Run: headless pygame with SDL's dummy video driver; simulated clock (each Clock.tick advances the game by its frame time, no real sleeping); random seed 0; keys injected as events and as key.get_pressed() state; mouse plan: one left click at the window centre at the start of phase 2, then a move to the lower-right quarter at the start of phase 3.
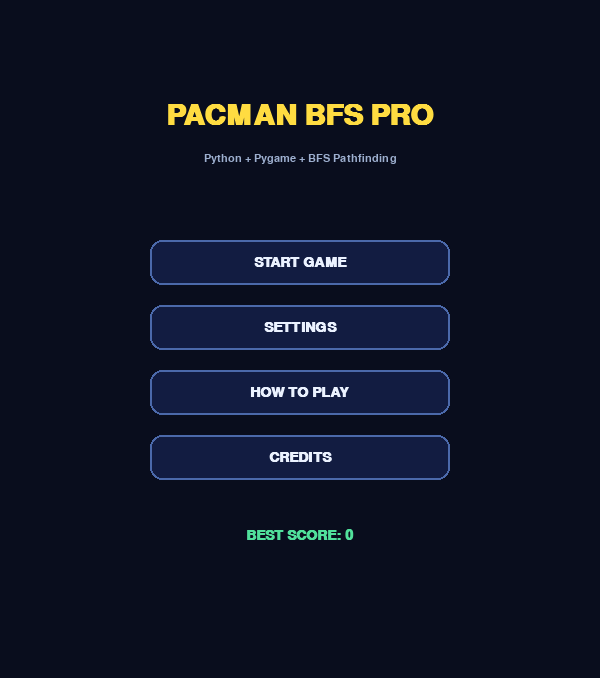
Frame 1 of 4 · flips 1–60 · no input
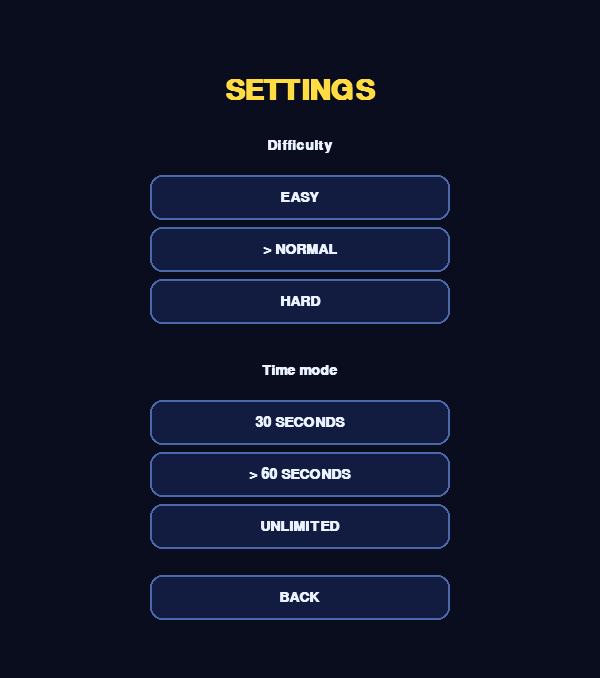
Frame 2 of 4 · flips 61–180 · clicked the window centre · tapped SPACE, RETURN · held RIGHT (→), D
Frame 3 of 4 · flips 181–300 · moved the mouse to the lower-right quarter · held DOWN (↓), S · screen unchanged from frame 2, image omitted
Frame 4 of 4 · flips 301–420 · held LEFT (←), A, UP (↑), W · screen unchanged from frame 3, image omitted

The pygame program that drew these frames:

"""Pacman BFS Pro - educational maze game. Requires pygame >= 2.5."""
import json
import math
import random
from collections import deque
from pathlib import Path

import pygame

CELL = 30
GRID = [
    '####################',
    '#........#.........#',
    '#.##.###.#.###.##..#',
    '#....#.......#.....#',
    '###..#.#####.#..####',
    '#....#...#...#.....#',
    '#.######.#.######..#',
    '#..................#',
    '#.##.###...###.##..#',
    '#....#.......#.....#',
    '#.##.#.#####.#.##..#',
    '#....#...#...#.....#',
    '#.######.#.######..#',
    '#..................#',
    '#.##.###...###.##..#',
    '#....#.......#.....#',
    '#.##.#.#####.#.##..#',
    '#....#.......#.....#',
    '#..................#',
    '####################',
]
# Normalize rows and ensure the board is a rectangular 20x20 grid.
assert len(GRID) == 20 and all(len(row) == 20 for row in GRID), 'Map must be 20x20'
ROWS, COLS = len(GRID), len(GRID[0])
WIDTH, HEIGHT = COLS * CELL, ROWS * CELL + 78
FPS = 60
BG = (9, 13, 29)
NAVY = (18, 28, 65)
BLUE = (46, 109, 245)
WHITE = (235, 242, 255)
MUTED = (157, 175, 207)
YELLOW = (255, 220, 65)
GREEN = (81, 224, 155)
RED = (250, 95, 105)
GHOST_COLORS = [(255, 100, 115), (90, 207, 255), (255, 165, 82), (198, 127, 255)]
SCORE_PATH = Path.home() / '.pacman_bfs_pro_score.json'
DIRS = [(0, 1), (1, 0), (0, -1), (-1, 0)]
START = (1, 1)
GHOST_STARTS = [(18, 18), (18, 1), (1, 18), (9, 9)]
LEVELS = {'EASY': (230, 350, 2), 'NORMAL': (165, 250, 3), 'HARD': (115, 170, 4)}


def neighbors(cell):
    r, c = cell
    for dr, dc in DIRS:
        nr, nc = r + dr, c + dc
        if 0 <= nr < ROWS and 0 <= nc < COLS and GRID[nr][nc] != '#':
            yield nr, nc


def bfs(start, goal):
    """Return the shortest path from start to goal (excluding start)."""
    if start == goal:
        return []
    queue = deque([start])
    parent = {start: None}
    while queue:
        current = queue.popleft()
        for nxt in neighbors(current):
            if nxt in parent:
                continue
            parent[nxt] = current
            if nxt == goal:
                path = []
                at = goal
                while at != start:
                    path.append(at)
                    at = parent[at]
                return path[::-1]
            queue.append(nxt)
    return []


def load_high_score():
    try:
        return max(0, int(json.loads(SCORE_PATH.read_text(encoding='utf-8')).get('high_score', 0)))
    except (OSError, ValueError, TypeError, AttributeError):
        return 0


def save_high_score(score):
    try:
        SCORE_PATH.write_text(json.dumps({'high_score': score}), encoding='utf-8')
    except OSError:
        pass


class PacmanGame:
    def __init__(self):
        pygame.init()
        self.screen = pygame.display.set_mode((WIDTH, HEIGHT))
        pygame.display.set_caption('PACMAN BFS PRO | Python + Pygame')
        self.clock = pygame.time.Clock()
        self.font = pygame.font.SysFont('arial', 21, bold=True)
        self.small = pygame.font.SysFont('arial', 16)
        self.big = pygame.font.SysFont('arial', 43, bold=True)
        self.state = 'MENU'
        self.difficulty = 'NORMAL'
        self.mode = 60  # seconds; 0 means unlimited
        self.high_score = load_high_score()
        self.buttons = []
        self.new_game()

    def new_game(self):
        self.player = START
        self.ghosts = []
        self.score = 0
        self.lives = 3
        self.elapsed = 0.0
        self.player_accum = 0.0
        self.ghost_accum = 0.0
        self.invulnerable = 1.5
        self.pellets = {(r, c) for r, row in enumerate(GRID) for c, char in enumerate(row) if char == '.'}
        self.pellets.discard(START)
        self.spawn_ghosts()

    def spawn_ghosts(self):
        count = LEVELS[self.difficulty][2]
        self.ghosts = [{'pos': pos, 'home': pos, 'color': GHOST_COLORS[i]}
                       for i, pos in enumerate(GHOST_STARTS[:count])]
        for ghost in self.ghosts:
            self.pellets.discard(ghost['home'])

    def button(self, label, center_y, action, width=300):
        rect = pygame.Rect((WIDTH - width) // 2, center_y, width, 45)
        mouse = pygame.mouse.get_pos()
        hover = rect.collidepoint(mouse)
        pygame.draw.rect(self.screen, BLUE if hover else NAVY, rect, border_radius=12)
        pygame.draw.rect(self.screen, (75, 105, 170), rect, 2, border_radius=12)
        surf = self.font.render(label, True, WHITE)
        self.screen.blit(surf, surf.get_rect(center=rect.center))
        self.buttons.append((rect, action))

    def text_center(self, message, y, font=None, color=WHITE):
        surf = (font or self.font).render(message, True, color)
        self.screen.blit(surf, surf.get_rect(center=(WIDTH // 2, y)))

    def on_click(self, pos):
        for rect, action in self.buttons:
            if rect.collidepoint(pos):
                action()
                break

    def start(self):
        self.new_game()
        self.state = 'PLAY'

    def set_difficulty(self, value):
        self.difficulty = value

    def set_mode(self, value):
        self.mode = value

    def move_player(self):
        keys = pygame.key.get_pressed()
        direction = None
        if keys[pygame.K_w] or keys[pygame.K_UP]:
            direction = (-1, 0)
        elif keys[pygame.K_s] or keys[pygame.K_DOWN]:
            direction = (1, 0)
        elif keys[pygame.K_a] or keys[pygame.K_LEFT]:
            direction = (0, -1)
        elif keys[pygame.K_d] or keys[pygame.K_RIGHT]:
            direction = (0, 1)
        if direction is None:
            return
        target = (self.player[0] + direction[0], self.player[1] + direction[1])
        if target in neighbors(self.player):
            self.player = target
            if target in self.pellets:
                self.pellets.remove(target)
                self.score += 10
                if self.score > self.high_score:
                    self.high_score = self.score
                    save_high_score(self.high_score)
            self.check_collision()
            if not self.pellets and self.state == 'PLAY':
                self.state = 'WIN'

    def move_ghosts(self):
        for ghost in self.ghosts:
            # 15% chance of a random valid move for less predictable behavior.
            candidates = list(neighbors(ghost['pos']))
            if not candidates:
                continue
            if random.random() < 0.15:
                ghost['pos'] = random.choice(candidates)
            else:
                path = bfs(ghost['pos'], self.player)
                if path:
                    ghost['pos'] = path[0]
            self.check_collision()
            if self.state != 'PLAY':
                break

    def check_collision(self):
        if self.invulnerable > 0 or self.state != 'PLAY':
            return
        if any(ghost['pos'] == self.player for ghost in self.ghosts):
            self.lives -= 1
            if self.lives <= 0:
                self.state = 'LOSE'
            else:
                self.player = START
                for ghost in self.ghosts:
                    ghost['pos'] = ghost['home']
                self.invulnerable = 1.7

    def update(self, dt):
        if self.state != 'PLAY':
            return
        self.elapsed += dt
        self.invulnerable = max(0.0, self.invulnerable - dt)
        if self.mode and self.elapsed >= self.mode:
            self.state = 'TIME'
            return
        player_ms, ghost_ms, _ = LEVELS[self.difficulty]
        self.player_accum += dt * 1000
        self.ghost_accum += dt * 1000
        if self.player_accum >= player_ms:
            self.player_accum %= player_ms
            self.move_player()
        if self.state == 'PLAY' and self.ghost_accum >= ghost_ms:
            self.ghost_accum %= ghost_ms
            self.move_ghosts()

    def draw_board(self):
        for r, row in enumerate(GRID):
            for c, char in enumerate(row):
                x, y = c * CELL, r * CELL
                if char == '#':
                    pygame.draw.rect(self.screen, NAVY, (x + 1, y + 1, CELL - 2, CELL - 2), border_radius=5)
                    pygame.draw.rect(self.screen, BLUE, (x + 3, y + 3, CELL - 6, CELL - 6), 1, border_radius=4)
        for r, c in self.pellets:
            pygame.draw.circle(self.screen, WHITE, (c * CELL + CELL // 2, r * CELL + CELL // 2), 3)
        for ghost in self.ghosts:
            r, c = ghost['pos']
            center = (c * CELL + CELL // 2, r * CELL + CELL // 2)
            pygame.draw.circle(self.screen, ghost['color'], center, 11)
            pygame.draw.circle(self.screen, WHITE, (center[0] - 4, center[1] - 2), 3)
            pygame.draw.circle(self.screen, WHITE, (center[0] + 4, center[1] - 2), 3)
        if self.invulnerable <= 0 or int(self.elapsed * 7) % 2 == 0:
            r, c = self.player
            center = (c * CELL + CELL // 2, r * CELL + CELL // 2)
            pygame.draw.circle(self.screen, YELLOW, center, 12)
            mouth = 0.2 + abs(math.sin(self.elapsed * 10)) * 0.55
            points = [center, (center[0] + int(13 * math.cos(mouth)), center[1] - int(13 * math.sin(mouth))),
                      (center[0] + int(13 * math.cos(mouth)), center[1] + int(13 * math.sin(mouth)))]
            pygame.draw.polygon(self.screen, BG, points)
        pygame.draw.rect(self.screen, NAVY, (0, ROWS * CELL, WIDTH, 78))
        time_label = 'UNLIMITED' if self.mode == 0 else f'{max(0, self.mode - int(self.elapsed))}s LEFT'
        self.screen.blit(self.small.render(f'SCORE {self.score}   BEST {self.high_score}', True, WHITE), (16, HEIGHT - 63))
        self.screen.blit(self.small.render(f'LIVES {self.lives}   {time_label}   {self.difficulty}', True, GREEN), (16, HEIGHT - 35))
        self.screen.blit(self.small.render('ESC: Pause', True, MUTED), (WIDTH - 110, HEIGHT - 35))

    def draw(self):
        self.screen.fill(BG)
        self.buttons = []
        if self.state in ('PLAY', 'PAUSE'):
            self.draw_board()
            if self.state == 'PAUSE':
                overlay = pygame.Surface((WIDTH, HEIGHT), pygame.SRCALPHA)
                overlay.fill((0, 0, 0, 175))
                self.screen.blit(overlay, (0, 0))
                self.text_center('PAUSED', 205, self.big, YELLOW)
                self.button('RESUME', 280, lambda: setattr(self, 'state', 'PLAY'))
                self.button('MAIN MENU', 350, lambda: setattr(self, 'state', 'MENU'))
        elif self.state == 'MENU':
            self.text_center('PACMAN BFS PRO', 115, self.big, YELLOW)
            self.text_center('Python + Pygame + BFS Pathfinding', 159, self.small, MUTED)
            self.button('START GAME', 240, self.start)
            self.button('SETTINGS', 305, lambda: setattr(self, 'state', 'SETTINGS'))
            self.button('HOW TO PLAY', 370, lambda: setattr(self, 'state', 'HELP'))
            self.button('CREDITS', 435, lambda: setattr(self, 'state', 'CREDITS'))
            self.text_center(f'BEST SCORE: {self.high_score}', 535, self.font, GREEN)
        elif self.state == 'SETTINGS':
            self.text_center('SETTINGS', 90, self.big, YELLOW)
            self.text_center('Difficulty', 145, self.font)
            for i, name in enumerate(LEVELS):
                self.button(('> ' if name == self.difficulty else '') + name, 175 + i * 52,
                            lambda value=name: self.set_difficulty(value))
            self.text_center('Time mode', 370, self.font)
            for i, (label, seconds) in enumerate([('30 SECONDS', 30), ('60 SECONDS', 60), ('UNLIMITED', 0)]):
                self.button(('> ' if seconds == self.mode else '') + label, 400 + i * 52,
                            lambda value=seconds: self.set_mode(value))
            self.button('BACK', 575, lambda: setattr(self, 'state', 'MENU'))
        elif self.state == 'HELP':
            self.text_center('HOW TO PLAY', 110, self.big, YELLOW)
            for i, line in enumerate(['WASD / Arrow Keys: Move Pacman', 'Eat pellets to score 10 points each',
                                       'Avoid ghosts that chase you with BFS', 'You start with 3 lives',
                                       'ESC: Pause / Resume', 'Eat all pellets to win!']):
                self.text_center(line, 200 + i * 45, self.small)
            self.button('BACK', 535, lambda: setattr(self, 'state', 'MENU'))
        elif self.state == 'CREDITS':
            self.text_center('CREDITS', 110, self.big, YELLOW)
            for i, line in enumerate(['Team Mixi Gaming Fan', 'Lead: Le Tan', 'Developers: Gia Khang, Phuc Khang',
                                       'Design: Hoang Khoa, Thanh Tung']):
                self.text_center(line, 225 + i * 50, self.small)
            self.button('BACK', 520, lambda: setattr(self, 'state', 'MENU'))
        else:
            messages = {'WIN': ('YOU WIN!', GREEN), 'LOSE': ('GAME OVER', RED), 'TIME': ('TIME IS UP!', YELLOW)}
            message, color = messages.get(self.state, ('GAME OVER', WHITE))
            self.text_center(message, 190, self.big, color)
            self.text_center(f'SCORE: {self.score}   BEST: {self.high_score}', 260, self.font)
            self.button('PLAY AGAIN', 345, self.start)
            self.button('MAIN MENU', 415, lambda: setattr(self, 'state', 'MENU'))
        pygame.display.flip()

    def run(self):
        running = True
        while running:
            dt = min(self.clock.tick(FPS) / 1000.0, 0.1)
            for event in pygame.event.get():
                if event.type == pygame.QUIT:
                    running = False
                elif event.type == pygame.KEYDOWN and event.key == pygame.K_ESCAPE:
                    if self.state == 'PLAY':
                        self.state = 'PAUSE'
                    elif self.state == 'PAUSE':
                        self.state = 'PLAY'
                    elif self.state != 'MENU':
                        self.state = 'MENU'
                elif event.type == pygame.MOUSEBUTTONDOWN and event.button == 1:
                    self.on_click(event.pos)
            self.update(dt)
            self.draw()
        pygame.quit()


if __name__ == '__main__':
    PacmanGame().run()
